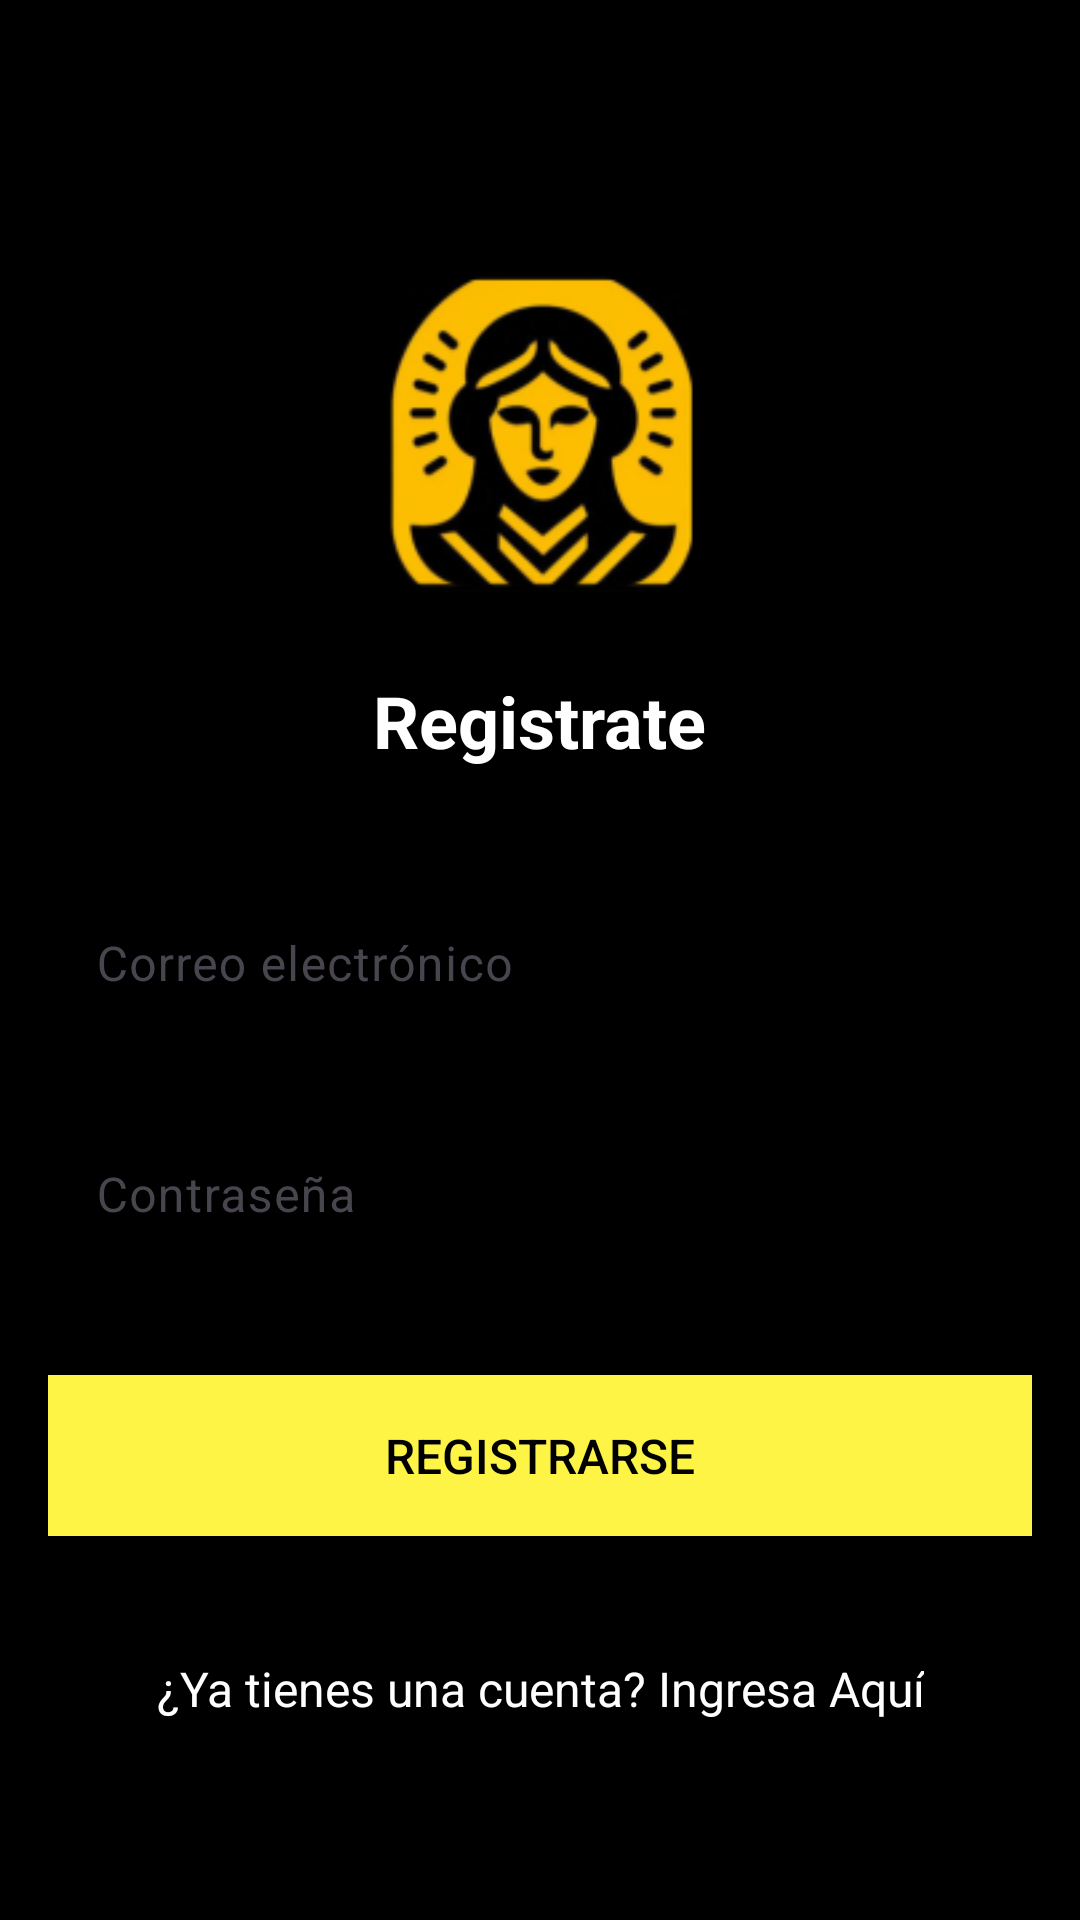

Android layout source for this screen:
<!-- AndroidManifest.xml: application theme Theme.CenturyGo -->
<!-- res/layout/activity_register.xml -->
<?xml version="1.0" encoding="utf-8"?>
<LinearLayout xmlns:android="http://schemas.android.com/apk/res/android"
    xmlns:tools="http://schemas.android.com/tools"
    xmlns:app="http://schemas.android.com/apk/res-auto"
    android:layout_width="match_parent"
    android:layout_height="match_parent"
    android:orientation="vertical"
    android:background="#000000"
    android:padding="16dp"
    tools:context=".Register">

    <ImageView
        android:id="@+id/profileIcon"
        android:layout_width="128dp"
        android:layout_height="128dp"
        android:layout_gravity="center_horizontal"
        android:layout_marginTop="64dp"
        android:importantForAccessibility="no"
        android:src="@mipmap/ic_profile_icon" />

    <TextView
        android:layout_width="wrap_content"
        android:layout_height="wrap_content"
        android:layout_gravity="center_horizontal"
        android:layout_marginTop="16dp"
        android:text="Registrate"
        android:textColor="#FFFFFF"
        android:textSize="24sp"
        android:textStyle="bold"
        tools:ignore="HardcodedText" />

    <com.google.android.material.textfield.TextInputLayout
        android:layout_width="match_parent"
        android:layout_height="wrap_content"
        android:layout_marginTop="32dp"
        app:hintTextColor="@color/white"
        app:boxStrokeColor="@color/white"
        app:boxStrokeWidth="2dp">

        <com.google.android.material.textfield.TextInputEditText
            android:id="@+id/email"
            android:layout_width="match_parent"
            android:layout_height="wrap_content"
            android:hint="Correo electrónico"
            android:inputType="textEmailAddress"
            android:textColor="#FFFFFF"
            android:textColorHint="#757575"
            tools:ignore="HardcodedText,TextContrastCheck,VisualLintTextFieldSize" />
    </com.google.android.material.textfield.TextInputLayout>

    <com.google.android.material.textfield.TextInputLayout
        android:layout_width="match_parent"
        android:layout_height="wrap_content"
        android:layout_marginTop="16dp"
        app:hintTextColor="@color/white"
        app:boxStrokeColor="@color/white"
        app:boxStrokeWidth="2dp">

        <com.google.android.material.textfield.TextInputEditText
            android:id="@+id/password"
            android:layout_width="match_parent"
            android:layout_height="wrap_content"
            android:hint="Contraseña"
            android:inputType="textPassword"
            android:textColor="#FFFFFF"
            android:textColorHint="#757575"
            tools:ignore="HardcodedText" />
    </com.google.android.material.textfield.TextInputLayout>

    <Button
        android:id="@+id/sign_up"
        android:layout_width="match_parent"
        android:layout_height="wrap_content"
        android:layout_marginTop="32dp"
        android:text="Registrarse"
        android:background="@color/yellow"
        android:textColor="@color/black"
        android:padding="16dp"
        android:textSize="16sp"
        tools:ignore="HardcodedText" />
    <TextView
        android:id="@+id/sign_in"
        android:layout_width="wrap_content"
        android:layout_height="wrap_content"
        android:layout_gravity="center_horizontal"
        android:layout_marginTop="32dp"
        android:text="¿Ya tienes una cuenta? Ingresa Aquí"
        android:textColor="#FFFFFF"
        android:textSize="16sp"
        android:textAlignment="center"
        android:padding="8dp"
        tools:ignore="HardcodedText" />
</LinearLayout>
<!-- resources referenced by this layout -->
<resources>
  <color name="black">#000000</color>
  <color name="white">#FFFFFF</color>
  <color name="yellow">#FEF445</color>
  <!-- mipmap ic_profile_icon: webp bitmap (mipmap-mdpi, 3324 bytes) -->
  <style name="Theme.CenturyGo" parent="Base.Theme.CenturyGo">
          
          <item name="colorPrimary">@color/yellow</item>
          <item name="colorPrimaryVariant">@color/yellowDark</item>
          <item name="colorOnPrimary">@color/black</item>
  
          <item name="colorSecondary">@color/yellow</item>
          <item name="colorSecondaryVariant">@color/yellowDark</item>
          <item name="colorOnSecondary">@color/black</item>
  
  
          <item name="colorOnBackground">@color/white</item>
  
          <item name="colorSurface">@color/black</item>
          <item name="colorOnSurface">@color/white</item>
  
          <item name="colorButtonNormal">@color/yellow</item>
      </style>
  <style name="Base.Theme.CenturyGo" parent="Theme.Material3.DayNight.NoActionBar">
          
          
          <item name="colorPrimary">@color/yellow</item>
          <item name="colorPrimaryVariant">@color/yellowDark</item>
          <item name="colorOnPrimary">@color/black</item>
  
          
          <item name="colorSecondary">@color/yellow</item>
          <item name="colorSecondaryVariant">@color/yellowDark</item>
          <item name="colorOnSecondary">@color/black</item>
  
          
          <item name="colorOnBackground">@color/white</item>
  
          
          <item name="colorSurface">@color/black</item>
          <item name="colorOnSurface">@color/white</item>
  
          
          <item name="colorButtonNormal">@color/yellow</item>
  
      </style>
  <color name="yellowDark">#FCE050</color>
</resources>
